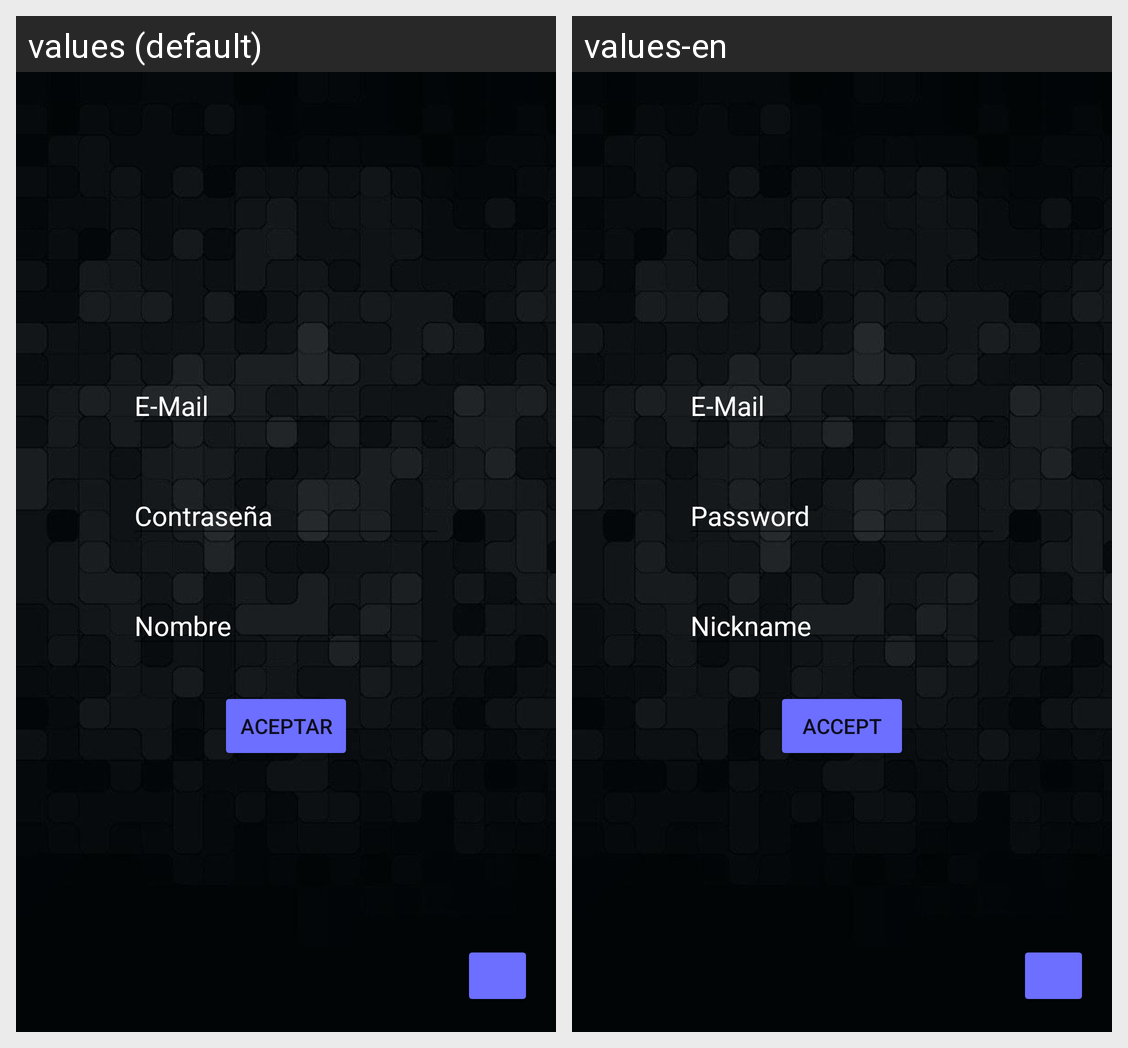

For this localized Android screen grid, give each drawn string resource with its value in every locale shown.
Android screen res/layout/activity_register.xml rendered under 2 locales, left to right: values (default), values-en. Device: Nexus 5 (rendered at 1080×1920; each locale shown at half size, 540×960, under a caption strip naming it); theme Theme.WakeUpApplication.
Strings drawn on this screen, with the default value and each locale's value (text and hints the layout hard-codes, and strings that could not be matched under every locale, appear in the picture but are not listed):

login_pass
  values: Contraseña
  values-en: Password

accept_button
  values: Aceptar
  values-en: Accept

nick
  values: Nombre
  values-en: Nickname
